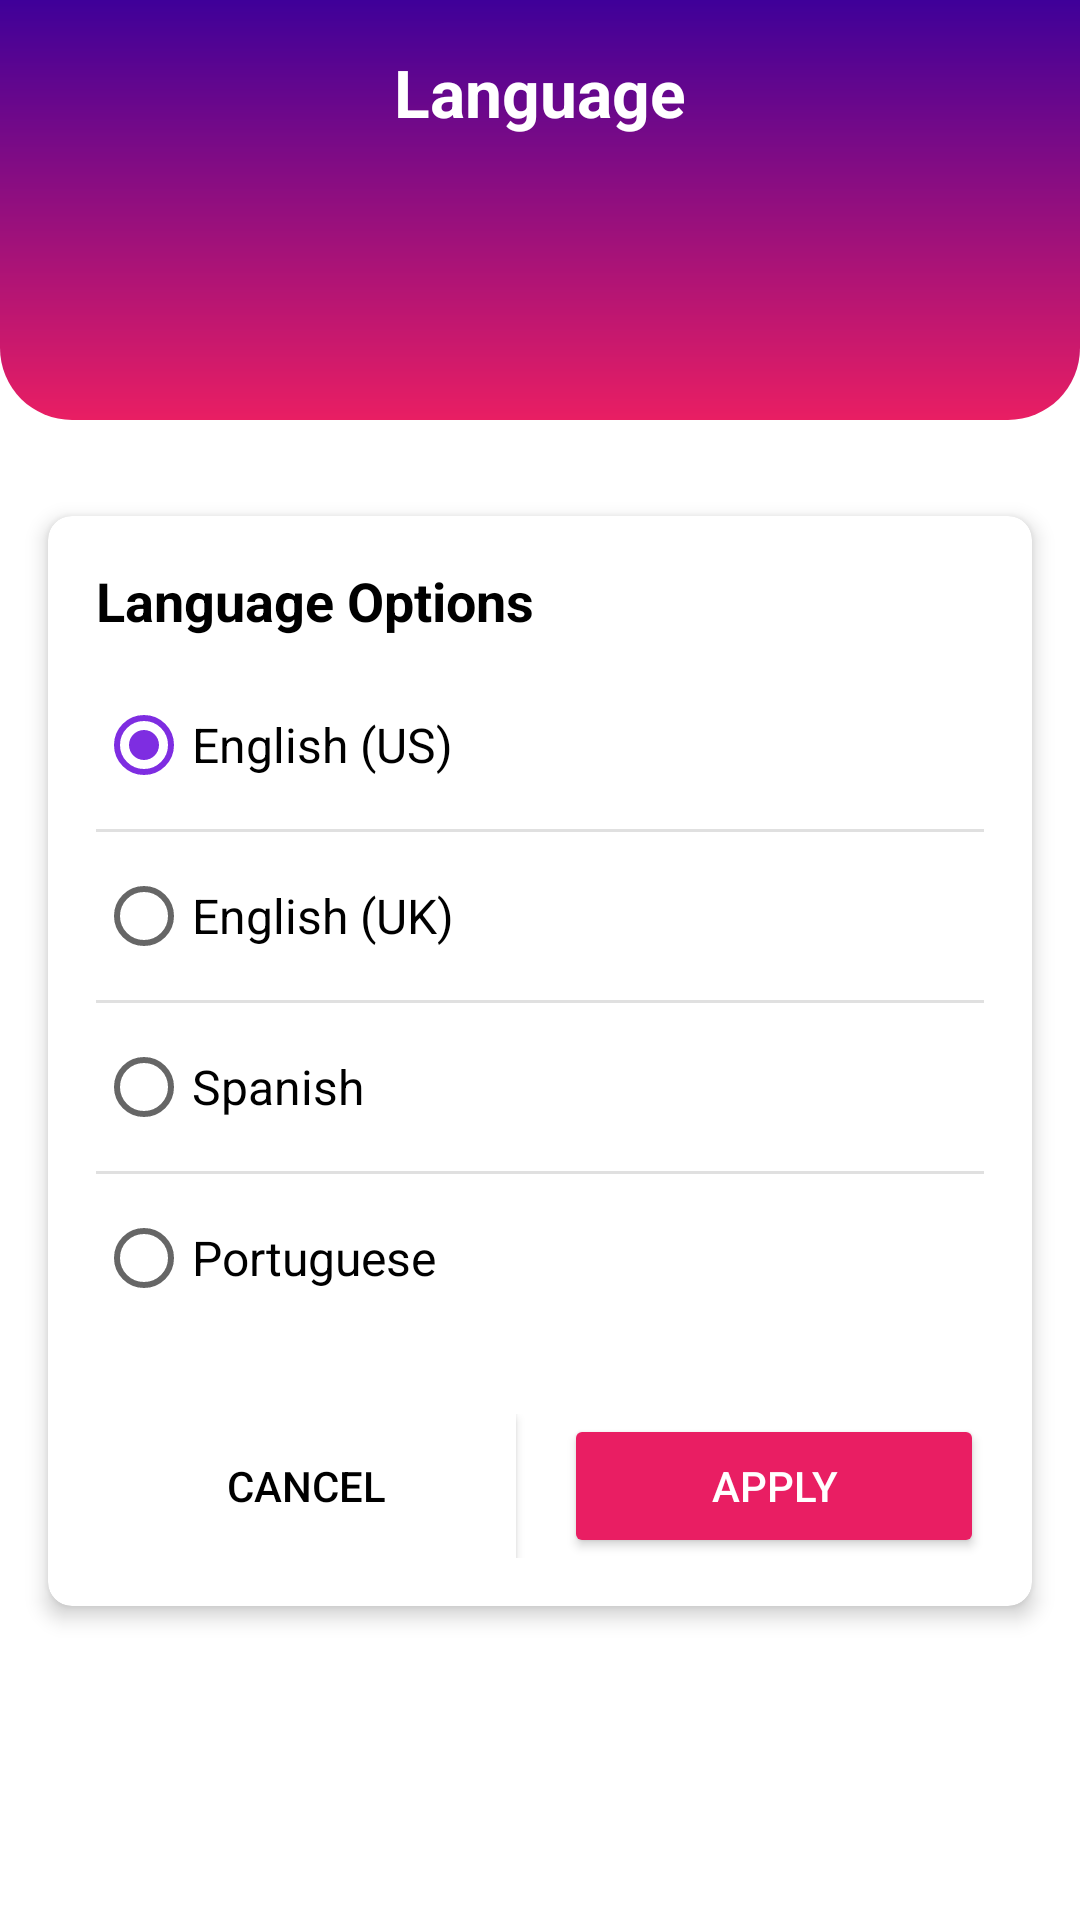

Reconstruct the res/layout file that produces this screen, plus the resources it refers to.
<!-- AndroidManifest.xml: application theme Theme.ExplorAndes -->
<!-- res/layout/fragment_language.xml -->
<?xml version="1.0" encoding="utf-8"?>
<androidx.constraintlayout.widget.ConstraintLayout xmlns:android="http://schemas.android.com/apk/res/android"
    xmlns:app="http://schemas.android.com/apk/res-auto"
    xmlns:tools="http://schemas.android.com/tools"
    android:layout_width="match_parent"
    android:layout_height="match_parent"
    android:background="@android:color/white">

    
    <View
        android:id="@+id/headerBackground"
        android:layout_width="match_parent"
        android:layout_height="140dp"
        android:background="@drawable/header_curved_background"
        app:layout_constraintTop_toTopOf="parent" />

    <TextView
        android:id="@+id/headerTitle"
        android:layout_width="wrap_content"
        android:layout_height="wrap_content"
        android:layout_marginTop="16dp"
        android:text="Language"
        android:textColor="@android:color/white"
        android:textSize="22sp"
        android:textStyle="bold"
        app:layout_constraintEnd_toEndOf="parent"
        app:layout_constraintStart_toStartOf="parent"
        app:layout_constraintTop_toTopOf="parent" />

    <ImageView
        android:id="@+id/backButton"
        android:layout_width="48dp"
        android:layout_height="48dp"
        android:layout_marginStart="8dp"
        android:padding="12dp"
        android:src="@drawable/ic_navigate"
        app:tint="@android:color/white"
        app:layout_constraintStart_toStartOf="parent"
        app:layout_constraintTop_toTopOf="parent"
        app:layout_constraintBottom_toBottomOf="@id/headerTitle" />

    
    <androidx.cardview.widget.CardView
        android:layout_width="match_parent"
        android:layout_height="wrap_content"
        android:layout_marginStart="16dp"
        android:layout_marginTop="32dp"
        android:layout_marginEnd="16dp"
        app:cardCornerRadius="8dp"
        app:cardElevation="4dp"
        app:layout_constraintEnd_toEndOf="parent"
        app:layout_constraintStart_toStartOf="parent"
        app:layout_constraintTop_toBottomOf="@+id/headerBackground">

        <LinearLayout
            android:layout_width="match_parent"
            android:layout_height="wrap_content"
            android:orientation="vertical"
            android:padding="16dp">

            <TextView
                android:layout_width="match_parent"
                android:layout_height="wrap_content"
                android:text="Language Options"
                android:textColor="@android:color/black"
                android:textSize="18sp"
                android:textStyle="bold" />

            
            <RadioGroup
                android:id="@+id/languageGroup"
                android:layout_width="match_parent"
                android:layout_height="wrap_content"
                android:layout_marginTop="8dp">

                <RadioButton
                    android:id="@+id/englishUS"
                    android:layout_width="match_parent"
                    android:layout_height="56dp"
                    android:checked="true"
                    android:text="English (US)"
                    android:textSize="16sp" />

                <View
                    android:layout_width="match_parent"
                    android:layout_height="1dp"
                    android:background="@color/light_gray" />

                <RadioButton
                    android:id="@+id/englishUK"
                    android:layout_width="match_parent"
                    android:layout_height="56dp"
                    android:text="English (UK)"
                    android:textSize="16sp" />

                <View
                    android:layout_width="match_parent"
                    android:layout_height="1dp"
                    android:background="@color/light_gray" />

                <RadioButton
                    android:id="@+id/spanish"
                    android:layout_width="match_parent"
                    android:layout_height="56dp"
                    android:text="Spanish"
                    android:textSize="16sp" />

                <View
                    android:layout_width="match_parent"
                    android:layout_height="1dp"
                    android:background="@color/light_gray" />

                <RadioButton
                    android:id="@+id/portuguese"
                    android:layout_width="match_parent"
                    android:layout_height="56dp"
                    android:text="Portuguese"
                    android:textSize="16sp" />
            </RadioGroup>

            
            <LinearLayout
                android:layout_width="match_parent"
                android:layout_height="wrap_content"
                android:layout_marginTop="24dp"
                android:orientation="horizontal">

                <Button
                    android:id="@+id/cancelButton"
                    android:layout_width="0dp"
                    android:layout_height="wrap_content"
                    android:layout_marginEnd="8dp"
                    android:layout_weight="1"
                    android:background="@android:color/white"
                    android:text="Cancel"
                    android:textColor="@android:color/black" />

                <Button
                    android:id="@+id/applyButton"
                    android:layout_width="0dp"
                    android:layout_height="wrap_content"
                    android:layout_marginStart="8dp"
                    android:layout_weight="1"
                    android:backgroundTint="#E91E63"
                    android:text="Apply"
                    android:textColor="@android:color/white" />
            </LinearLayout>
        </LinearLayout>
    </androidx.cardview.widget.CardView>
</androidx.constraintlayout.widget.ConstraintLayout>
<!-- resources referenced by this layout -->
<resources>
  <color name="light_gray">#e0e0e0</color>
  <!-- drawable header_curved_background (drawable) -->
  <?xml version="1.0" encoding="utf-8"?>
  <shape xmlns:android="http://schemas.android.com/apk/res/android"
      android:shape="rectangle">
      
      <gradient
          android:startColor="#3F0099"
          android:endColor="#E91E63"
          android:angle="270" />
      
      <corners
          android:bottomLeftRadius="24dp"
          android:bottomRightRadius="24dp" />
      
  </shape>
  <style name="Theme.ExplorAndes" parent="Theme.MaterialComponents.Light.DarkActionBar">
          
          <item name="colorPrimary">@color/colorPrimary</item>
          <item name="colorPrimaryVariant">@color/colorPrimaryDark</item>
          <item name="colorOnPrimary">@color/white</item>
          
          <item name="colorSecondary">@color/colorSecondary</item>
          <item name="colorSecondaryVariant">@color/colorAccent</item>
          <item name="colorOnSecondary">@color/white</item>
          
          <item name="android:statusBarColor">?attr/colorPrimaryVariant</item>
      </style>
  <color name="colorPrimary">#FE3564</color>
  <color name="colorPrimaryDark">#C82A4E</color>
  <color name="white">#FFFFFFFF</color>
  <color name="colorSecondary">#7E2DE1</color>
  <color name="colorAccent">#7E2DE1</color>
</resources>
